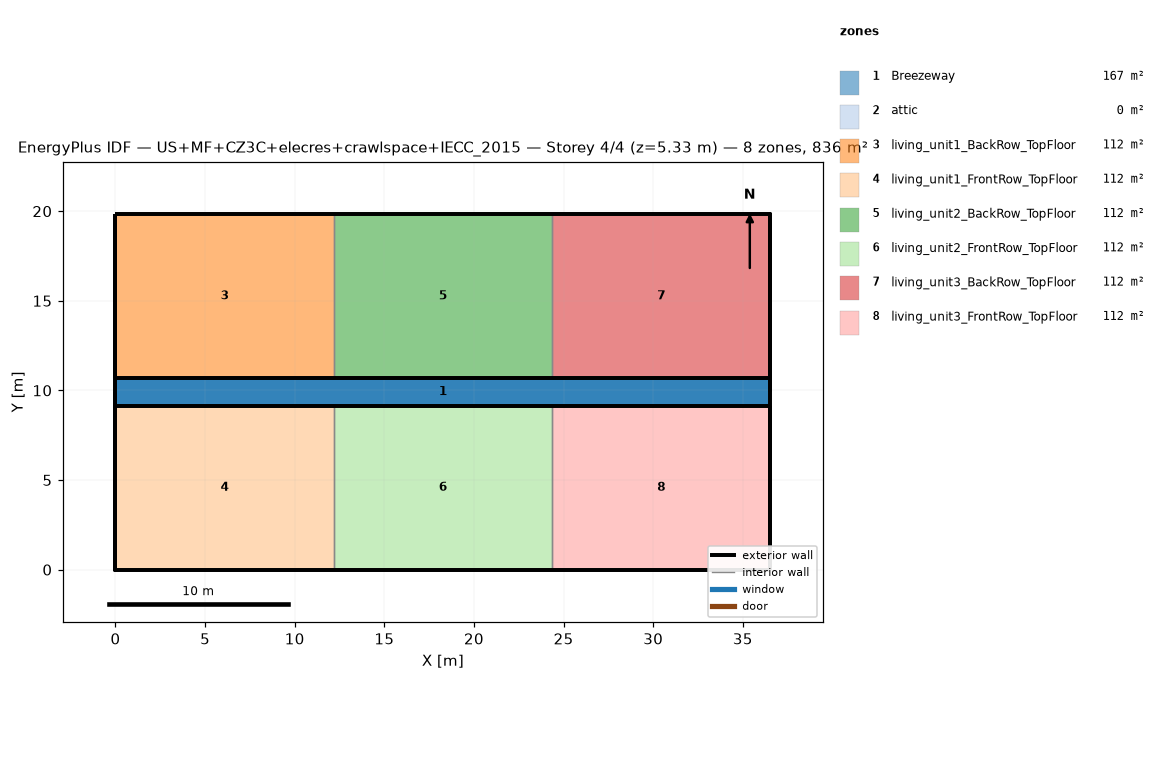
=== STOREY PLAN SPEC (per zone: floor XY polygon, exterior-wall plan segments, windows/doors) ===
zone 1: Breezeway  (167.0 m²)
  floor: (36.54, 9.16) (0.00, 9.16) (0.00, 10.68) (36.54, 10.68)
  floor: (36.54, 9.16) (0.00, 9.16) (0.00, 10.68) (36.54, 10.68)
  floor: (36.54, 9.16) (0.00, 9.16) (0.00, 10.68) (36.54, 10.68)
zone 2: attic  (0.0 m²)
  exterior wall: (36.54, 0.00) – (36.54, 19.84) – (36.54, 9.92)  [29.8 m]
  exterior wall: (0.00, 19.84) – (0.00, 0.00) – (0.00, 9.92)  [29.8 m]
zone 3: living_unit1_BackRow_TopFloor  (111.5 m²)
  floor: (12.18, 10.68) (0.00, 10.68) (0.00, 19.84) (12.18, 19.84)
  exterior wall: (12.18, 19.84) – (0.00, 19.84)  [12.2 m]
  exterior wall: (0.00, 19.84) – (0.00, 10.68)  [9.2 m]
  exterior wall: (0.00, 10.68) – (12.18, 10.68)  [12.2 m]
  interior walls: 1
zone 4: living_unit1_FrontRow_TopFloor  (111.5 m²)
  floor: (12.18, 0.00) (0.00, 0.00) (0.00, 9.16) (12.18, 9.16)
  exterior wall: (0.00, 0.00) – (12.18, 0.00)  [12.2 m]
  exterior wall: (0.00, 9.16) – (0.00, 0.00)  [9.2 m]
  exterior wall: (12.18, 9.16) – (0.00, 9.16)  [12.2 m]
  interior walls: 1
zone 5: living_unit2_BackRow_TopFloor  (111.5 m²)
  floor: (24.36, 10.68) (12.18, 10.68) (12.18, 19.84) (24.36, 19.84)
  exterior wall: (12.18, 10.68) – (24.36, 10.68)  [12.2 m]
  exterior wall: (24.36, 19.84) – (12.18, 19.84)  [12.2 m]
  interior walls: 2
zone 6: living_unit2_FrontRow_TopFloor  (111.5 m²)
  floor: (24.36, 0.00) (12.18, 0.00) (12.18, 9.16) (24.36, 9.16)
  exterior wall: (12.18, 0.00) – (24.36, 0.00)  [12.2 m]
  exterior wall: (24.36, 9.16) – (12.18, 9.16)  [12.2 m]
  interior walls: 2
zone 7: living_unit3_BackRow_TopFloor  (111.5 m²)
  floor: (36.54, 10.68) (24.36, 10.68) (24.36, 19.84) (36.54, 19.84)
  exterior wall: (36.54, 10.68) – (36.54, 19.84)  [9.2 m]
  exterior wall: (36.54, 19.84) – (24.36, 19.84)  [12.2 m]
  exterior wall: (24.36, 10.68) – (36.54, 10.68)  [12.2 m]
  interior walls: 1
zone 8: living_unit3_FrontRow_TopFloor  (111.5 m²)
  floor: (36.54, 0.00) (24.36, 0.00) (24.36, 9.16) (36.54, 9.16)
  exterior wall: (24.36, 0.00) – (36.54, 0.00)  [12.2 m]
  exterior wall: (36.54, 0.00) – (36.54, 9.16)  [9.2 m]
  exterior wall: (36.54, 9.16) – (24.36, 9.16)  [12.2 m]
  interior walls: 1

=== DERIVED (storey summary) ===
Building: US+MF+CZ3C+elecres+crawlspace+IECC_2015
Storey: 4 of 4  (floor level z = 5.33 m)
Storey gross floor area: 836.2 m²
Zones on this storey: 8
  - Breezeway: floor 167.0 m²
  - attic: floor 0.0 m²; exterior wall 59.5 m (81.9 m²); WWR 0.0%
  - living_unit1_BackRow_TopFloor: floor 111.5 m²; exterior wall 33.5 m (86.9 m²); WWR 0.0%
  - living_unit1_FrontRow_TopFloor: floor 111.5 m²; exterior wall 33.5 m (86.9 m²); WWR 0.0%
  - living_unit2_BackRow_TopFloor: floor 111.5 m²; exterior wall 24.4 m (63.1 m²); WWR 0.0%
  - living_unit2_FrontRow_TopFloor: floor 111.5 m²; exterior wall 24.4 m (63.1 m²); WWR 0.0%
  - living_unit3_BackRow_TopFloor: floor 111.5 m²; exterior wall 33.5 m (86.9 m²); WWR 0.0%
  - living_unit3_FrontRow_TopFloor: floor 111.5 m²; exterior wall 33.5 m (86.9 m²); WWR 0.0%
Zone adjacency (shared interzone walls):
  - living_unit1_BackRow_TopFloor ↔ living_unit2_BackRow_TopFloor
  - living_unit1_FrontRow_TopFloor ↔ living_unit2_FrontRow_TopFloor
  - living_unit2_BackRow_TopFloor ↔ living_unit3_BackRow_TopFloor
  - living_unit2_FrontRow_TopFloor ↔ living_unit3_FrontRow_TopFloor